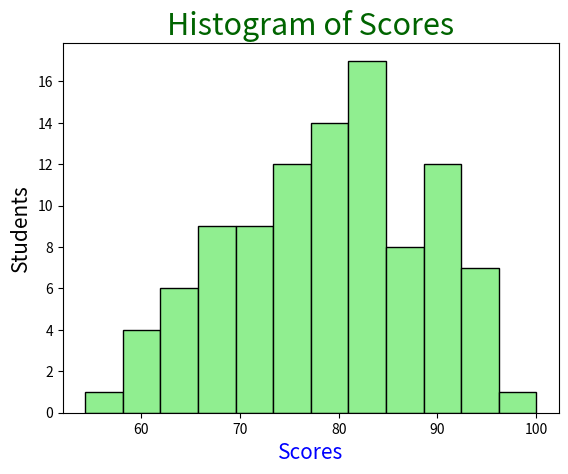

Here is the Python script that generated this plot:
import matplotlib.pyplot as plt
import numpy as np 


# x = [1, 2, 3, 4, 5]
# y1 = [20, 30, 5, 7, 11]
# y2 = [10, 15, 25, 30, 35]
# y3 = [5, 10, 15, 20, 25]

# line_style = dict(marker =".",
#         markersize =20,
#         markerfacecolor = "yellow", 
#         markeredgecolor = "black",
#          linestyle ="solid" ,
#          linewidth = 3)
# # plt.plot(x, y1, marker =".",
# #         markersize =20,
# #         markerfacecolor = "yellow", 
# #         markeredgecolor = "black",
# #          linestyle ="dotted" ,
# #          linewidth = 3)

# plt.title("Line Plot", fontsize = 26, color = "blue")  # Set the title of the plot with a specific font size and color
# plt.xlabel("X-axis/Year", color = "red")  # Set the label for the x-axis with a specific font size and color
# plt.ylabel("Y-axis/Student")
# plt.plot(x,y1,color = 'red', **line_style)
# plt.plot(x,y2,color = 'blue', **line_style)   # **line_style  is used to unpack the dictionary and pass the values as keyword arguments to the plot function. This allows us to reuse the same style for multiple plots without having to repeat the same code.
# plt.plot(x,y3,color = 'green', **line_style)
 
# # plt.plot(x, y2, marker =".",
# #         markersize =20,
# #         markerfacecolor = "yellow", 
# #         markeredgecolor = "black",
# #          linestyle ="dotted" ,
# #          linewidth = 3)

# plt.xticks(x) # Set the x-ticks to be the same as the x values  
# plt.yticks(range(0, 40, 5)) # Set the y-ticks to be from 0 to 40 with a step of 5
 
# plt.show()





#Grid()

# x = [1, 2, 3, 4, 5]
# y1 = [5,10,15,20,25]


# # plt.grid()  # Add a grid to the plot
# plt.grid(axis = 'y',
#     linewidth = 0.5,
#     linestyle = 'dashed',
#     color = 'blue')  # Add a grid to the y-axis with specific line width, style, and color
# plt.plot(x,y1)
# plt.show()


# Bar chart()

# categories = ['protiens', 'carbohydrates', 'fats','fruits', 'Veges']
# values = np.array([20, 5, 10, 30, 25])

# plt.bar(categories , values)
# # plt.barh(categories , values)


# plt.title('Bar Chart', 
#           fontsize = 25,
#           color ='Blue')
# plt.xlabel('Foods')
# plt.show()


# Pie Chart()

# categories = ['protiens', 'carbohydrates', 'fats','fruits', 'Veges']
# values = np.array([20, 5, 10, 30, 25])

# plt.pie( values, 
#         labels = categories ,
#         autopct = '%1.1f%%', # autopct is used to display the percentage value on the pie chart. The format string '%1.1f%%' specifies that the percentage should be displayed with one decimal place and a percent sign.
#         explode = [0,0,0,0.9,0.1],
#         shadow = True,
#         startangle = 90) 


 

# plt.title('Pie Chart', 
#           fontsize = 25,
#           color ='Blue')
# plt.xlabel('Foods')
# plt.show()


# scatter Graph()


# x1 = np.array([1, 2, 3, 4, 5]) # study hour
# y1 = np.array([50,60,65,70,85]) # marks obtained

# x2 = np.array([1, 3, 6, 8, 9]) # study hour
# y2 = np.array([54,64,68,74,95]) # marks obtained

# plt.scatter(x1,y1,
#             color = 'red',
#             alpha = 0.4,          # alpha use for transparency
#             label = 'Student 1')  

# plt.scatter(x2,y2,
#             color = 'purple',
#             alpha = 1,
#             label = 'Student 2') 

# plt.title('Test Score',
#           fontsize = 22,
#           color = 'Orange')
# plt.xlabel('Study Hour',
#            fontsize = 20,
#            color = 'red')
# plt.ylabel('Marks Obtained',
#            fontsize = 20,
#            color = 'Blue')


# plt.legend()   # legend is used to display the labels for the different data series in the plot. It helps to identify which data points belong to which series based on the color and label specified in the scatter function.
# plt.show()


# Histogram()  = a visual representation of distribution of quantitative data.


scores = np.random.normal(loc = 80, scale = 10, size = 100) # Generate 1000 random scores from a normal distribution with a mean of 80 and a standard deviation of 10
scores = np.clip(scores, 0,100) # Clip the scores to be between 0 and 100
plt.hist(scores, bins = 12,
         color = 'lightgreen',
         edgecolor = 'black')


plt.title('Histogram of Scores',
          fontsize = 22,
          color = 'darkgreen')
plt.xlabel('Scores',
           fontsize = 15,
           color ='blue')
plt.ylabel('Students',
           fontsize =15)

plt.show()
